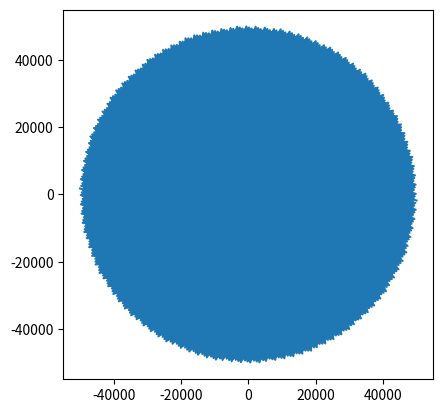

Reproduce this figure in Python.
import matplotlib.pyplot as plt
import numpy as np

t = np.linspace(0, 100000, 10000)
xpositive = ((t / 2) * np.cos(t))[::-1]
ypositive = ((t / 2) * np.sin(t))[::-1]
xnegative = - (t / 2) * np.cos(t)
ynegative = - (t / 2) * np.sin(t)
x = np.concatenate((xpositive, xnegative))
y = np.concatenate((ypositive, ynegative))
plt.plot(x, y)
plt.gca().set_aspect("equal")
plt.show()
